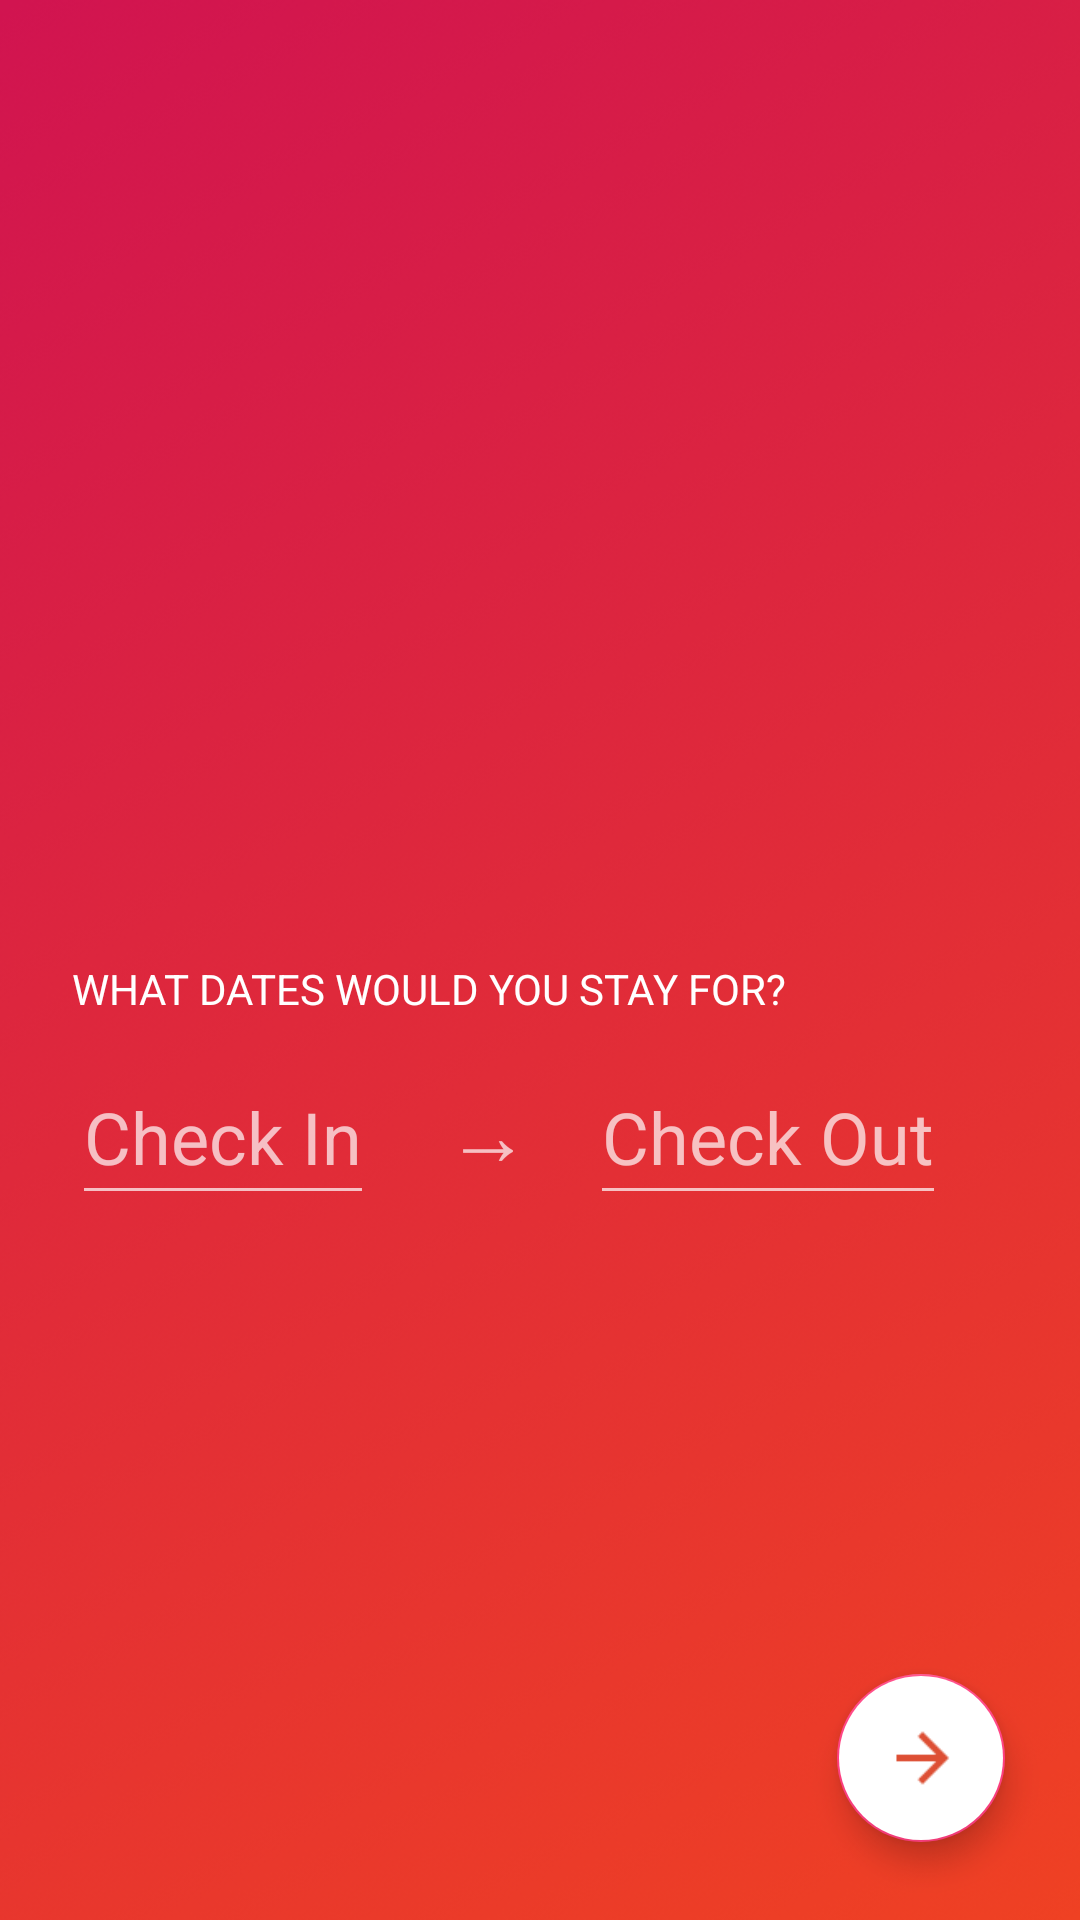

Android layout source for this screen:
<!-- AndroidManifest.xml: application theme AppTheme -->
<!-- res/layout/dates.xml -->
<?xml version="1.0" encoding="utf-8"?>
<RelativeLayout xmlns:android="http://schemas.android.com/apk/res/android"
    xmlns:app="http://schemas.android.com/apk/res-auto"
    android:layout_width="match_parent"
    android:layout_height="match_parent"
    android:background="@drawable/rectangleram"
    xmlns:tools="http://schemas.android.com/tools">

    <TextView
        android:layout_width="wrap_content"
        android:layout_height="wrap_content"
        android:layout_marginLeft="24dp"
        android:layout_marginTop="320dp"
        android:lineSpacingExtra="6sp"
        android:textColor="#ffffff"
        android:textSize="14sp"
        android:textStyle="normal"
        android:text="WHAT DATES WOULD YOU STAY FOR?" />

    <LinearLayout
        android:layout_width="match_parent"
        android:layout_height="match_parent"
        android:layout_alignParentStart="true"
        android:layout_alignParentTop="true"
        android:layout_marginTop="350dp"

        android:orientation="horizontal"
        android:layout_alignParentLeft="true">

        <EditText
            android:id="@+id/etext1"
            android:layout_width="wrap_content"
            android:layout_height="55dp"
            android:layout_marginLeft="24dp"
            android:backgroundTint="#b3ffffff"
            android:hint="Check In"
            android:editable="false"
            android:textColor="#b3ffffff"
            android:inputType="none"
            android:lineSpacingExtra="20sp"
            android:textColorHint="#b3ffffff"
            android:textSize="24sp"
            android:visibility="visible" />

        <TextView
            android:layout_width="wrap_content"
            android:layout_height="wrap_content"
            android:layout_marginLeft="24dp"
            android:paddingBottom="5dp"
            android:lineSpacingExtra="20sp"
            android:text="→"
            android:textColor="#b3ffffff"
            android:textSize="28sp" />

        <EditText
            android:editable="false"
            android:id="@+id/etext2"
            android:layout_width="wrap_content"
            android:layout_height="55dp"
            android:textColor="#b3ffffff"
            android:layout_marginLeft="20dp"
            android:layout_marginRight="16dp"
            android:backgroundTint="#b3ffffff"
            android:hint="Check Out"
            android:inputType="none"
            android:lineSpacingExtra="20sp"
            android:textColorHint="#b3ffffff"
            android:textSize="24sp"
            android:visibility="visible" />


    </LinearLayout>

    <android.support.design.widget.FloatingActionButton
        android:id="@+id/datesfab1"
        android:layout_width="wrap_content"
        android:layout_height="wrap_content"
        android:layout_alignParentBottom="true"
        android:layout_alignParentEnd="true"
        android:layout_gravity="bottom|end"
        android:layout_marginBottom="26dp"
        android:layout_marginEnd="25dp"
        android:backgroundTint="#ffffff"
        android:src="@drawable/arrow"
        android:text="→"
        android:layout_marginRight="25dp"
        android:layout_alignParentRight="true" />



</RelativeLayout>
<!-- resources referenced by this layout -->
<resources>
  <!-- drawable arrow: png bitmap (drawable, 4141 bytes) -->
  <!-- drawable rectangleram: png bitmap (drawable, 485268 bytes) -->
  <style name="AppTheme" parent="Theme.AppCompat.Light.DarkActionBar">
          
  
              <item name="android:datePickerDialogTheme">@style/MyDatePickerDialogTheme</item>
  
          <item name="colorAccent">@color/colorAccent</item>
      </style>
  <style name="MyDatePickerDialogTheme" parent="android:Theme.Material.Light.Dialog">
          <item name="android:datePickerStyle">@style/MyDatePickerStyle</item>
      </style>
  <color name="colorAccent">#FF4081</color>
  <style name="MyDatePickerStyle" parent="@android:style/Widget.Material.Light.DatePicker">
          <item name="android:headerBackground">@color/myine</item>
      </style>
  <color name="myine" />
</resources>
